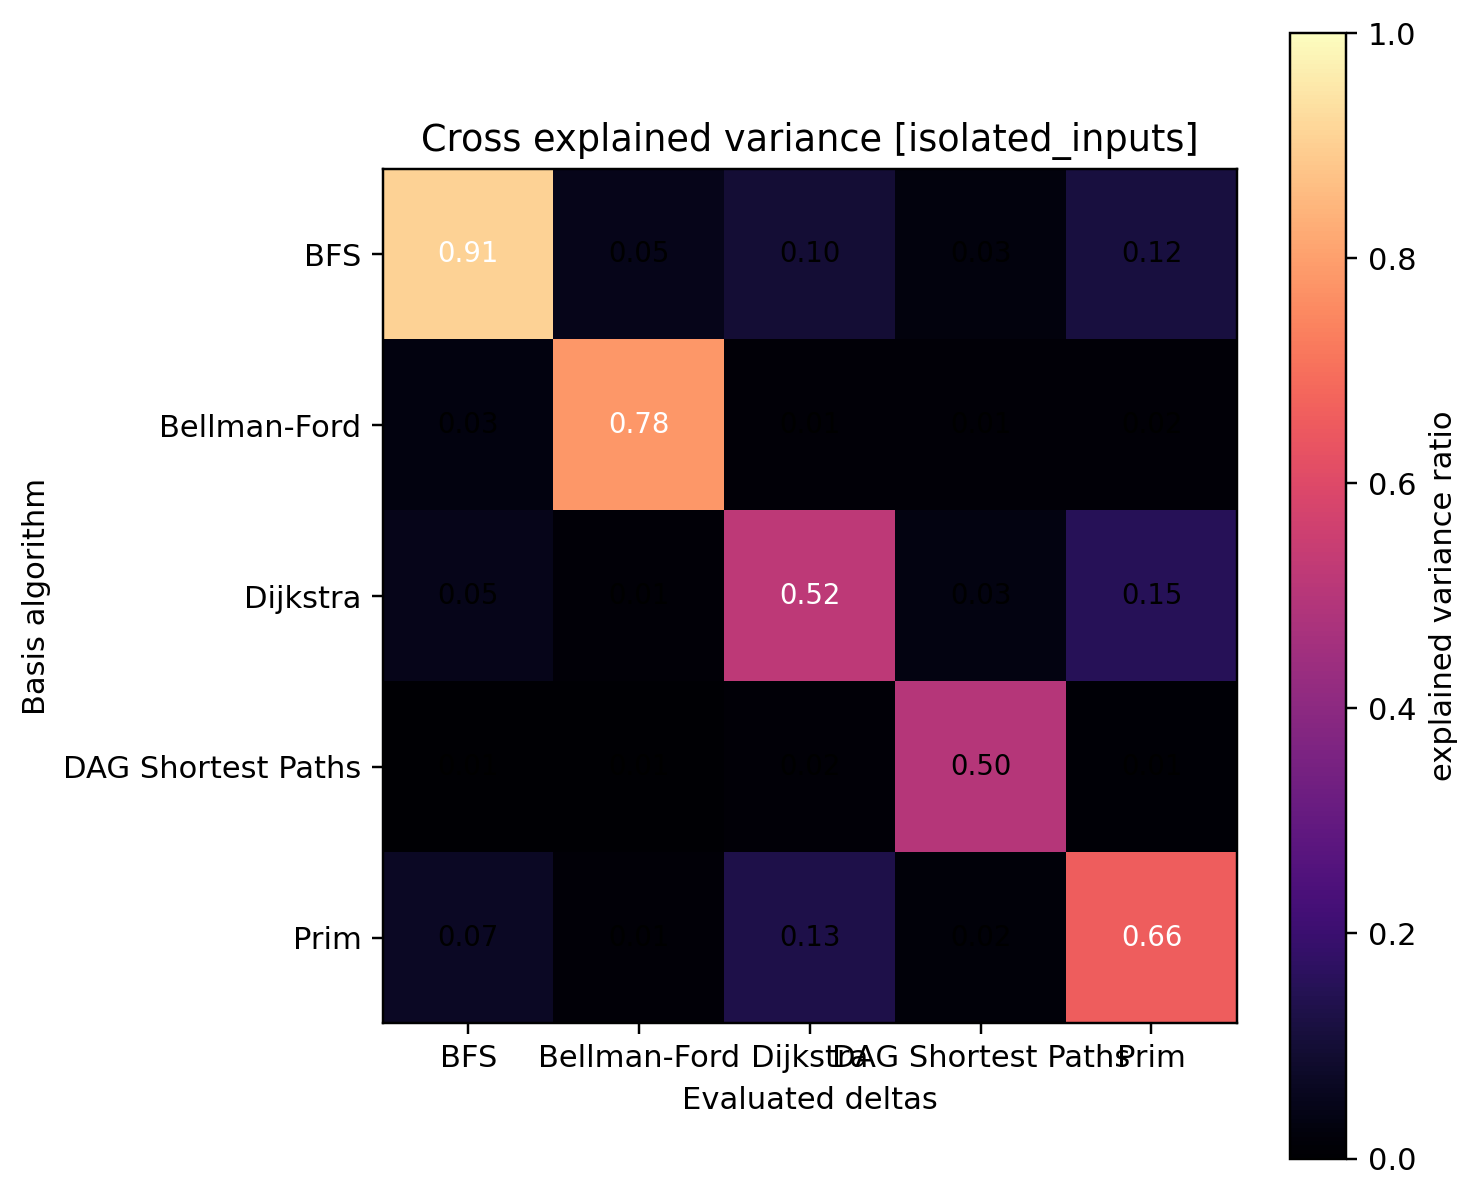

The data file committed next to this chart (first rows):
0.909998, 0.047673, 0.098786, 0.025505, 0.116331
0.02958, 0.7813, 0.01491, 0.01354, 0.01541
0.04724, 0.0125, 0.5171, 0.034, 0.1539
0.005050, 0.006356, 0.01505, 0.4962, 0.0113
0.069, 0.01319, 0.1315, 0.01848, 0.6595
